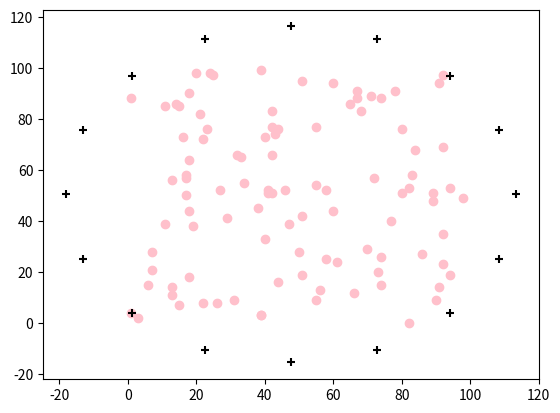
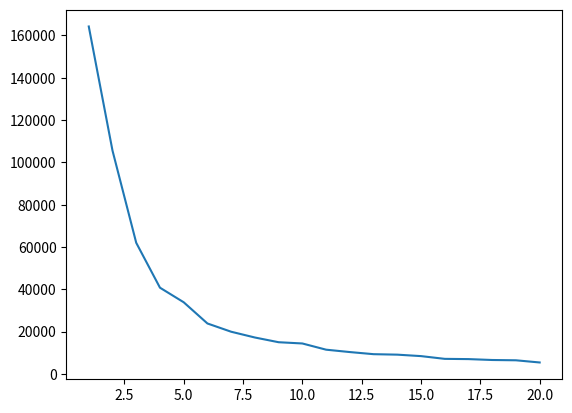
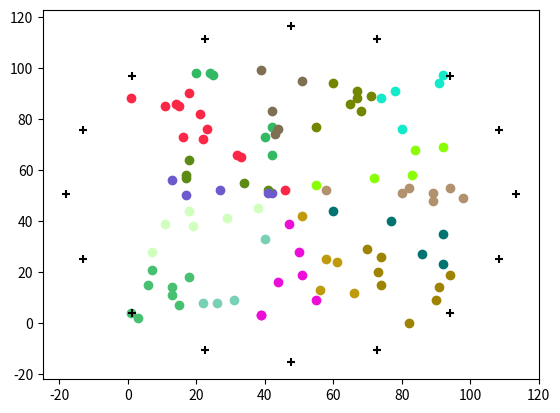
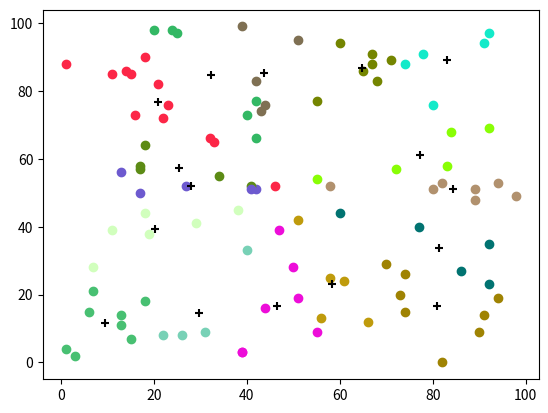
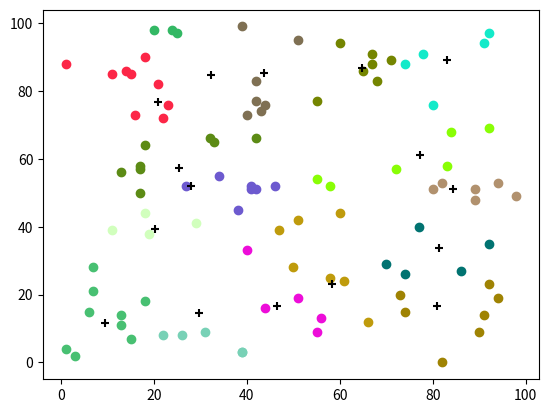
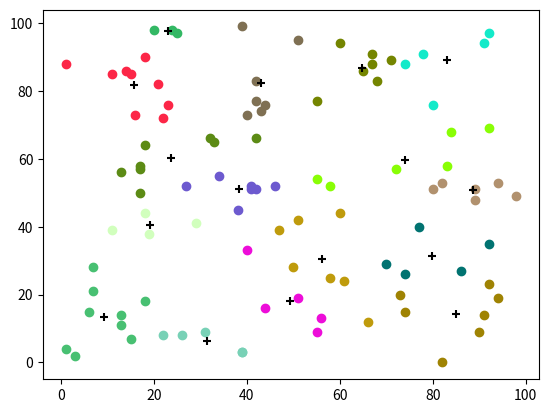
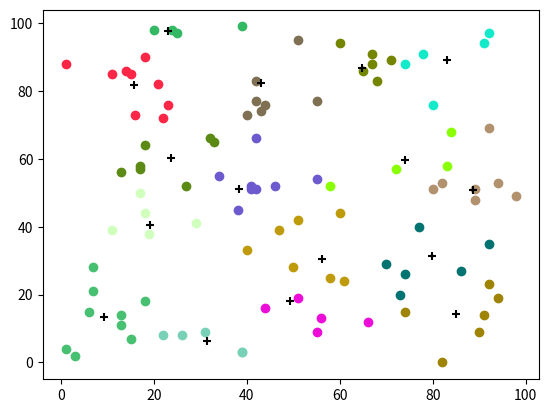
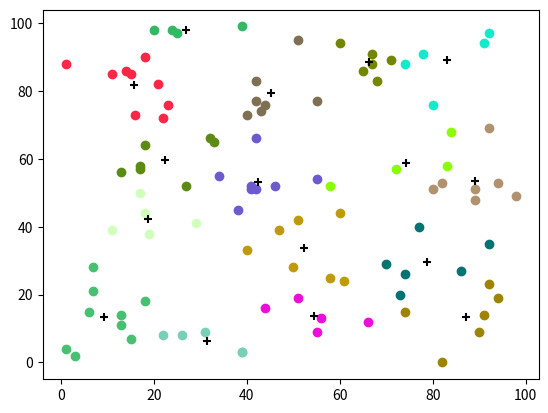
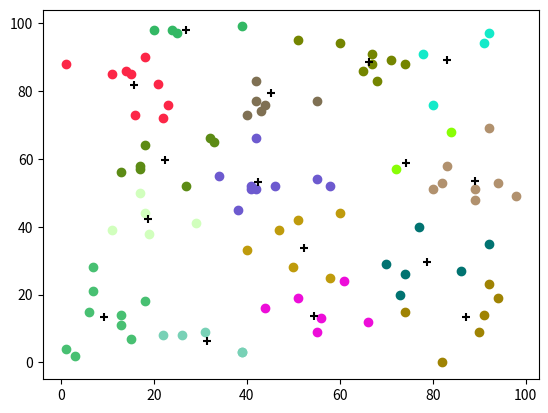
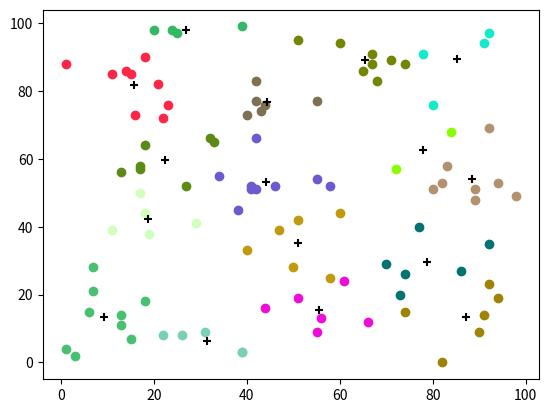
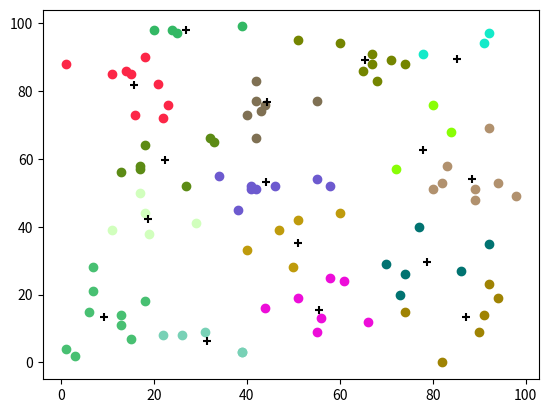
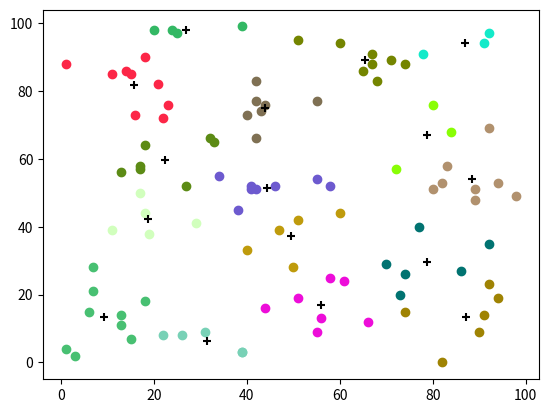
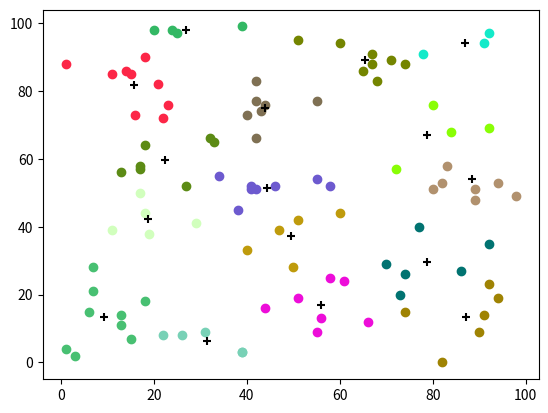
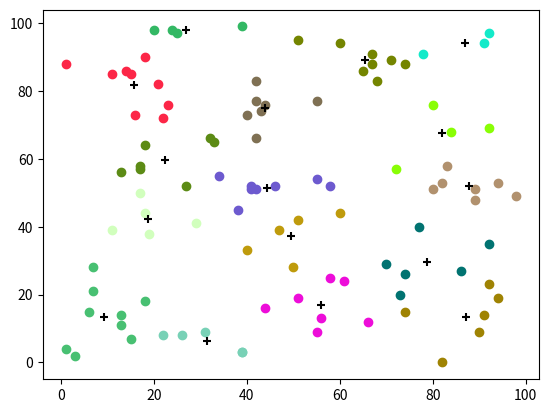
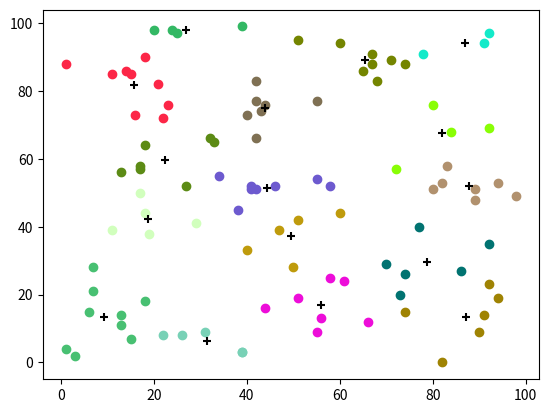
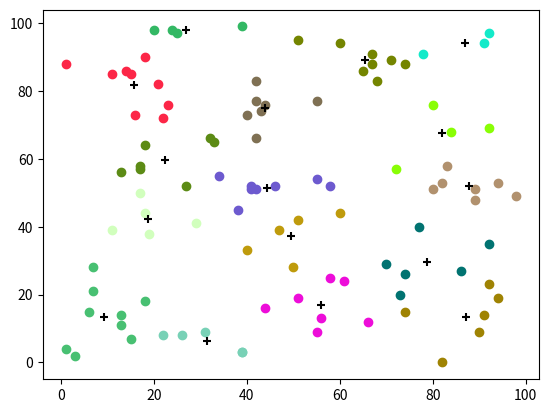

Source code (Python) for these figures, in order:
import matplotlib.pyplot as plt
import matplotlib.colors as m_colors
import random
import numpy as np


class Point:
    def __init__(self, x, y, cluster=0) -> None:
        self.x = x
        self.y = y
        self.cluster = cluster
        self.prev_cluster = -1


class Centroid(Point):
    def __init__(self, x, y, cluster=0) -> None:
        super().__init__(x, y, cluster)
        self.prev_x = None
        self.prev_y = None


def make_random_points(n: int = 100) -> [Point]:
    points = []
    for i in range(n):
        points.append(Point(
            random.randrange(0, 100),
            random.randrange(0, 100)
        ))

    plt.figure(0)
    for point in points:
        plt.scatter(point.x, point.y, color='pink')

    return points


def calc_dist(point_a: Point, point_b: Point) -> float:
    return np.sqrt(
        (point_a.x - point_b.x) ** 2
        + (point_a.y - point_b.y) ** 2
    )


def make_first_centroids(points: [Point], k: int = 4, to_plot: bool = True) -> [Point]:
    circle_center = Point(0, 0)

    for point in points:
        circle_center.x += point.x
        circle_center.y += point.y

    circle_center.x /= len(points)
    circle_center.y /= len(points)

    r = 0
    for point in points:
        d = calc_dist(point, circle_center)
        if d > r:
            r = d

    centroids = []
    for j in range(k):
        centroids.append(Centroid(
            round(r * np.cos(2 * np.pi * j / k) + circle_center.x, 1),
            round(r * np.sin(2 * np.pi * j / k) + circle_center.y, 1),
            cluster=j
        ))

    if to_plot:
        plt.figure(0)
        for centroid in centroids:
            plt.scatter(
                centroid.x,
                centroid.y,
                c='black',
                marker='+',
            )

    return centroids


def get_colors(num_centroids: int = 4) -> [str]:
    # BASE_COLORS
    # CSS4_COLORS
    # TABLEAU_COLORS
    # XKCD_COLORS
    return random.sample(list(m_colors.XKCD_COLORS.keys()), k=num_centroids)


def draw(points: [Point], centroids: [Centroid], colors: [str], figure_num: int) -> None:
    plt.figure(figure_num)
    for point in points:
        plt.scatter(point.x, point.y, c=colors[point.cluster])

    for centroid in centroids:
        plt.scatter(
            centroid.x,
            centroid.y,
            c='black',
            marker='+',
        )


def recalc_centroids(points: [Point], centroids: [Centroid]) -> None:
    num_points_in_cluster = [0 for _ in range(len(centroids))]

    for centroid in centroids:
        centroid.prev_x = centroid.x
        centroid.prev_y = centroid.y
        centroid.x = 0
        centroid.y = 0

    for point in points:
        centroids[point.cluster].x += point.x
        centroids[point.cluster].y += point.y
        num_points_in_cluster[point.cluster] += 1

    for j in range(len(centroids)):
        if num_points_in_cluster[j] != 0:
            centroids[j].x = round(centroids[j].x / num_points_in_cluster[j], 1)
            centroids[j].y = round(centroids[j].y / num_points_in_cluster[j], 1)
        else:
            centroids[j].x = centroids[j].prev_x
            centroids[j].y = centroids[j].prev_y


def time_to_finish(points: [Point], centroids: [Centroid]) -> bool:
    were_clusters_changed = False
    for point in points:
        if point.prev_cluster != point.cluster:
            were_clusters_changed = True
            break

    were_centroids_changed = False
    for centroid in centroids:
        if (centroid.prev_x != centroid.x) or (centroid.prev_y != centroid.y):
            were_centroids_changed = True
            break

    return (not were_clusters_changed) or (not were_centroids_changed)


def do_step(points: [Point], centroids: [Centroid], colors: [str], step_num: int, to_plot: bool = True) -> None:

    num_figures = 2

    for point in points:
        dists_to_centroids = [calc_dist(point, centroid) for centroid in centroids]
        point.prev_cluster = point.cluster
        point.cluster = np.argmin(dists_to_centroids)

    if to_plot:
        draw(points, centroids, colors, step_num * num_figures + 2)

    recalc_centroids(points, centroids)

    if to_plot:
        draw(points, centroids, colors, step_num * num_figures + 3)


def do_steps(points: [Point], centroids: [Centroid], colors: [str], to_plot: bool = True) -> None:
    step = 0
    do_step(points, centroids, colors, step, to_plot)
    while not time_to_finish(points, centroids):
        step += 1
        do_step(points, centroids, colors, step, to_plot)


def calc_num_clusters(points: [Point]) -> int:
    dist_to_clusters_on_k = [float('inf')]

    for j in range(1, int(0.2 * len(points) + 1)):
        dist_to_clusters = [0 for _ in range(j)]
        colors = ['black' for _ in range(j)]
        centroids = make_first_centroids(points, k=j, to_plot=False)
        do_steps(points, centroids, colors, to_plot=False)

        for point in points:
            dist = calc_dist(point, centroids[point.cluster])
            dist_to_clusters[point.cluster] += (dist * dist)

        dist_to_clusters_on_k.append(sum(dist_to_clusters))

    plt.figure(1)
    plt.plot(
        range(1, int(0.2 * len(points) + 1)),
        dist_to_clusters_on_k[1:]
    )

    D = []
    print('check')
    for j in range(2, len(dist_to_clusters_on_k) - 1):
        print('j', j)
        print(dist_to_clusters_on_k[j])
        if np.abs(dist_to_clusters_on_k[j - 1] - dist_to_clusters_on_k[j]) != 0:
            D.append(
                np.abs(dist_to_clusters_on_k[j] - dist_to_clusters_on_k[j + 1])
                / np.abs(dist_to_clusters_on_k[j - 1] - dist_to_clusters_on_k[j])
            )
        else:
            D.append(float('inf'))

    print(D)
    num_clusters = np.argmin(D).item() + 2
    print('number of clusters is', num_clusters)

    return num_clusters


def run():
    points = make_random_points()
    num_clusters = calc_num_clusters(points)
    colors = get_colors(num_clusters)
    centroids = make_first_centroids(points, num_clusters)
    do_steps(points, centroids, colors)
    plt.show()


if __name__ == '__main__':
    run()
